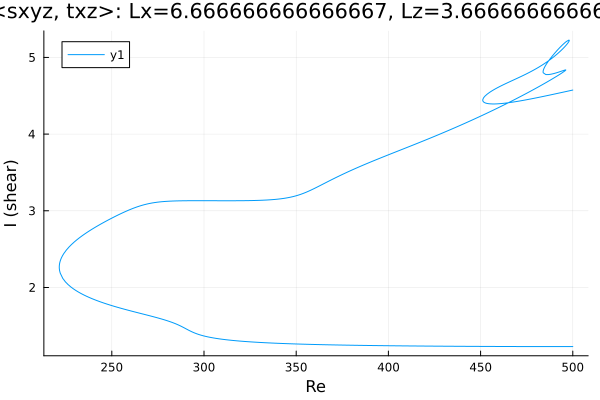

The table this chart was drawn from, first rows:
Re, shear
500.0, 4.574
499, 4.569
497.6, 4.561
496.2, 4.554
494.7, 4.547
493.3, 4.539
491.9, 4.532
490.5, 4.524
489.1, 4.517
487.7, 4.51
486.3, 4.503
484.8, 4.495
483.4, 4.488
482, 4.481
480.6, 4.474
479.2, 4.468
477.8, 4.461
476.4, 4.454
474.9, 4.448
473.5, 4.442
472.1, 4.436
470.7, 4.43
469.3, 4.424
467.9, 4.419
466.5, 4.414
465, 4.409
463.6, 4.404
462.2, 4.401
460.8, 4.397
459.4, 4.395
458, 4.393
457.3, 4.393
455.9, 4.393
454.5, 4.396
453.5, 4.4
452.8, 4.404
452.3, 4.409
452, 4.413
451.7, 4.417
451.6, 4.421
451.5, 4.424
451.4, 4.427
451.3, 4.429
451.3, 4.431
451.2, 4.433
451.2, 4.434
451.2, 4.436
451.2, 4.437
451.2, 4.438
451.2, 4.439
451.2, 4.439
451.2, 4.44
451.2, 4.44
451.2, 4.441
451.2, 4.441
451.2, 4.441
451.2, 4.442
451.2, 4.442
451.2, 4.442
451.2, 4.442
... 667 more rows
